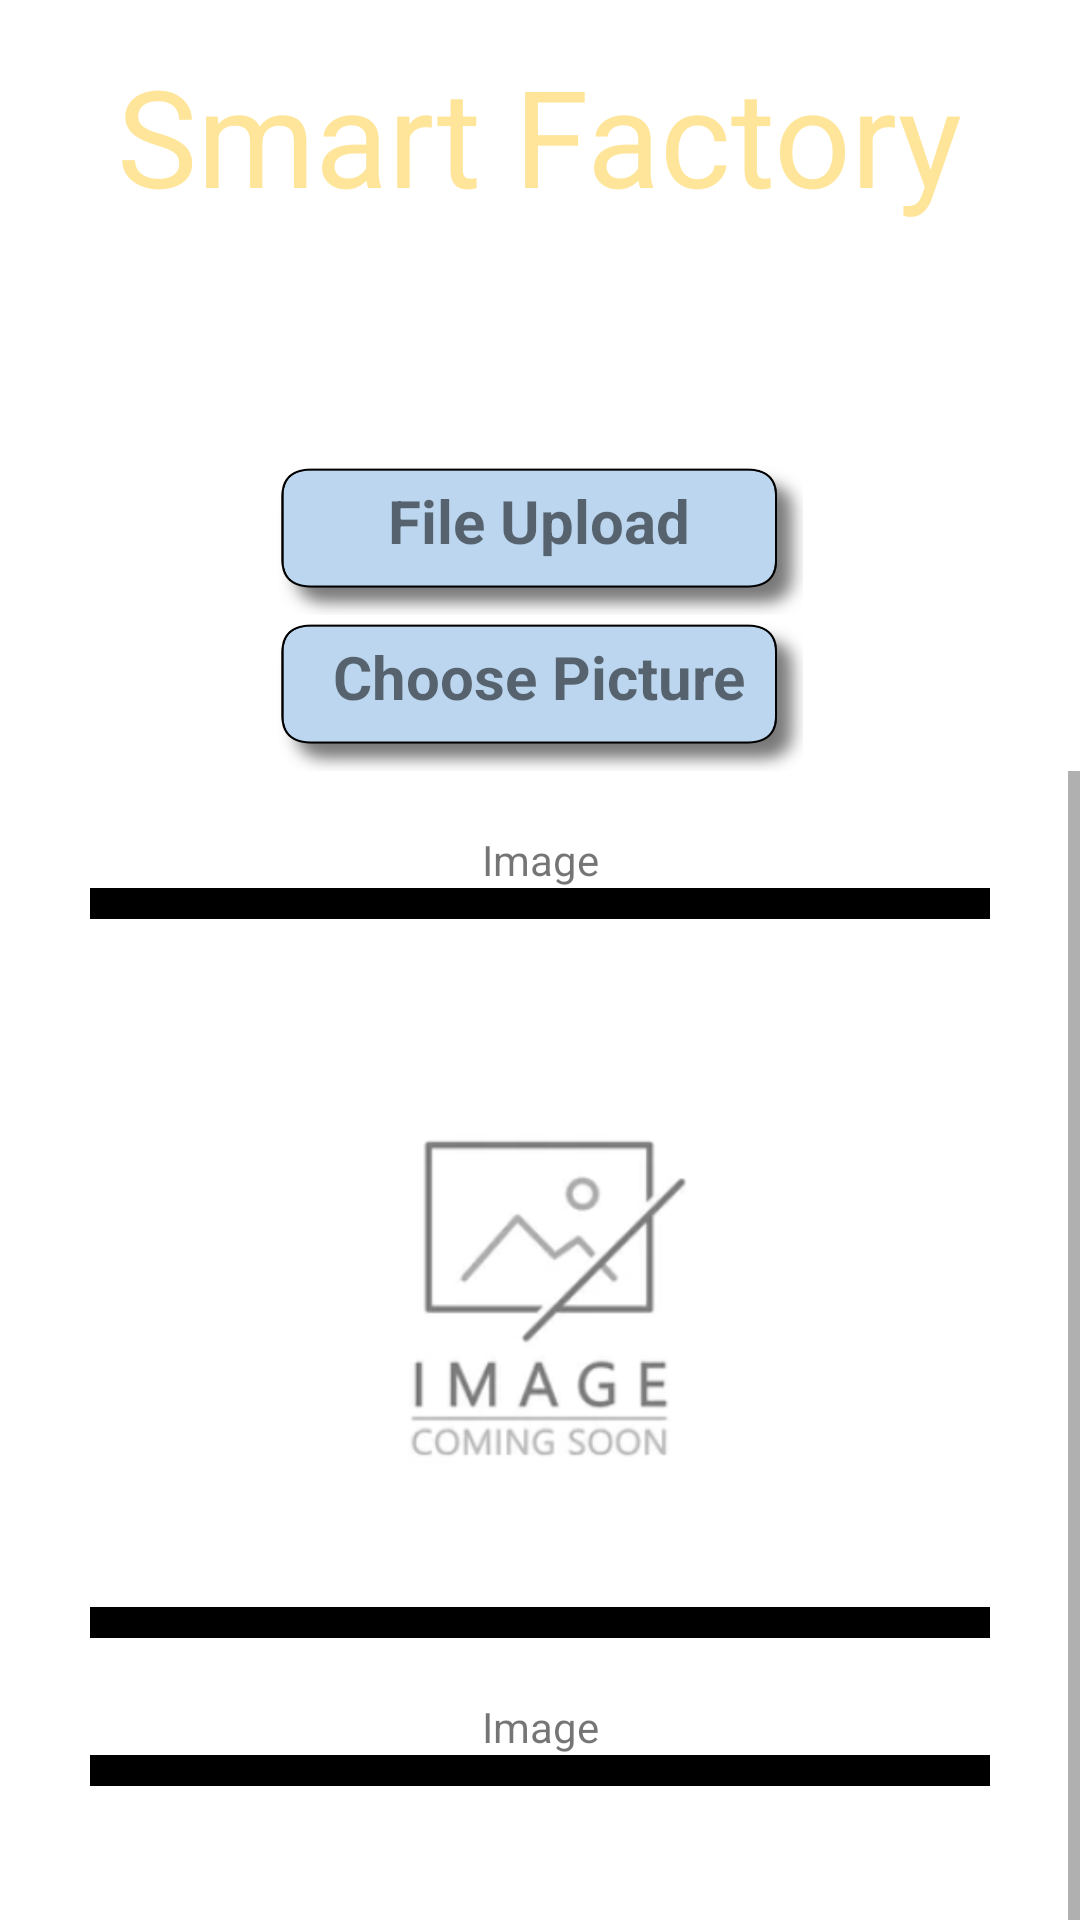

Write the Android layout XML for this screen, with the resource values it uses.
<!-- AndroidManifest.xml: application theme Theme.CarScratchDetector -->
<!-- res/layout/activity_flask_communication.xml -->
<androidx.constraintlayout.widget.ConstraintLayout xmlns:android="http://schemas.android.com/apk/res/android"
    xmlns:app="http://schemas.android.com/apk/res-auto"
    xmlns:tools="http://schemas.android.com/tools"
    android:layout_width="match_parent"
    android:layout_height="match_parent"
    android:background="@drawable/background"
    android:orientation="vertical"
    tools:context=".MainActivity">

    <LinearLayout
        android:id="@+id/linearLayout"
        android:layout_width="match_parent"
        android:layout_height="wrap_content"
        android:layout_marginTop="15dp"
        android:orientation="vertical"
        app:layout_constraintEnd_toEndOf="parent"
        app:layout_constraintStart_toStartOf="parent"
        app:layout_constraintTop_toTopOf="parent">

        <TextView
            android:layout_width="wrap_content"
            android:layout_height="wrap_content"
            android:layout_gravity="center"
            android:text="Smart Factory"
            android:textColor="#fee599"
            android:textSize="45dp" />

    </LinearLayout>

    <androidx.constraintlayout.widget.ConstraintLayout
        android:layout_marginTop="80dp"
        android:id="@+id/constraintLayout"
        android:layout_width="match_parent"
        android:layout_height="wrap_content"
        app:layout_constraintTop_toBottomOf="@+id/linearLayout">

        <ImageButton
            android:id="@+id/btnDetect"
            android:layout_width="175dp"
            android:layout_height="50dp"
            android:background="@drawable/button"
            android:onClick="onClick"
            android:text="START"
            app:layout_constraintEnd_toEndOf="parent"
            app:layout_constraintStart_toStartOf="parent"
            app:layout_constraintTop_toTopOf="parent" />

        <TextView
            android:layout_width="wrap_content"
            android:layout_height="wrap_content"
            android:layout_marginTop="5dp"
            android:text="File Upload"
            android:textSize="20dp"
            android:textStyle="bold"
            app:layout_constraintEnd_toEndOf="@+id/btnDetect"
            app:layout_constraintHorizontal_bias="0.492"
            app:layout_constraintStart_toStartOf="@+id/btnDetect"
            app:layout_constraintTop_toTopOf="@+id/btnDetect" />

    </androidx.constraintlayout.widget.ConstraintLayout>

    <androidx.constraintlayout.widget.ConstraintLayout
        android:id="@+id/constraintLayout2"
        android:layout_width="match_parent"
        android:layout_height="wrap_content"
        app:layout_constraintTop_toBottomOf="@+id/constraintLayout">

        <ImageButton
            android:id="@+id/btnChoicePickture"
            android:layout_width="175dp"
            android:layout_height="50dp"
            android:layout_marginTop="2dp"
            android:background="@drawable/button"
            android:onClick="onClick"
            android:text="START"
            app:layout_constraintEnd_toEndOf="parent"
            app:layout_constraintStart_toStartOf="parent"
            app:layout_constraintTop_toTopOf="parent" />

        <TextView
            android:layout_width="wrap_content"
            android:layout_height="wrap_content"
            android:layout_marginTop="5dp"
            android:text="Choose Picture"
            android:textSize="20dp"
            android:textStyle="bold"
            app:layout_constraintEnd_toEndOf="@+id/btnChoicePickture"
            app:layout_constraintHorizontal_bias="0.492"
            app:layout_constraintStart_toStartOf="@+id/btnChoicePickture"
            app:layout_constraintTop_toTopOf="@+id/btnChoicePickture" />

    </androidx.constraintlayout.widget.ConstraintLayout>

    <LinearLayout
        android:layout_width="match_parent"
        android:layout_height="wrap_content"
        app:layout_constraintEnd_toEndOf="parent"
        app:layout_constraintStart_toStartOf="parent"
        app:layout_constraintTop_toBottomOf="@+id/constraintLayout2">


        <ScrollView
            android:layout_width="match_parent"
            android:layout_height="475dp">
>
            <LinearLayout
                android:layout_width="match_parent"
                android:layout_height="wrap_content"
                android:layout_marginBottom="200dp"
                android:orientation="vertical">

                <LinearLayout
                    android:layout_width="match_parent"
                    android:layout_height="wrap_content"
                    android:gravity="center"
                    android:orientation="vertical">

                    <TextView
                        android:layout_width="match_parent"
                        android:layout_height="wrap_content"
                        android:layout_marginTop="20dp"
                        android:gravity="center"
                        android:text="Image" />

                    <ImageView
                        android:id="@+id/imgOrg"
                        android:layout_width="300dp"
                        android:layout_height="250dp"
                        android:src="@drawable/no_image"
                        android:backgroundTintMode="screen"
                        android:background="@color/black" />

                </LinearLayout>

                <LinearLayout
                    android:layout_width="match_parent"
                    android:layout_height="wrap_content"
                    android:gravity="center"
                    android:orientation="vertical">

                    <TextView
                        android:layout_width="match_parent"
                        android:layout_height="wrap_content"
                        android:layout_marginTop="20dp"
                        android:gravity="center"
                        android:text="Image" />

                    <ImageView
                        android:id="@+id/imgConv"
                        android:layout_width="300dp"
                        android:layout_height="250dp"
                        android:src="@drawable/no_image"
                        android:backgroundTintMode="screen"
                        android:background="@color/black" />
                </LinearLayout>
            </LinearLayout>
        </ScrollView>
    </LinearLayout>
</androidx.constraintlayout.widget.ConstraintLayout>
<!-- resources referenced by this layout -->
<resources>
  <!-- drawable button: png bitmap (drawable, 17893 bytes) -->
  <!-- drawable no_image: png bitmap (drawable, 18464 bytes) -->
  <style name="Theme.CarScratchDetector" parent="Theme.MaterialComponents.DayNight.DarkActionBar">
          
          <item name="colorPrimary">@color/purple_500</item>
          <item name="colorPrimaryVariant">@color/purple_700</item>
          <item name="colorOnPrimary">@color/white</item>
          
          <item name="colorSecondary">@color/teal_200</item>
          <item name="colorSecondaryVariant">@color/teal_700</item>
          <item name="colorOnSecondary">@color/black</item>
          
          <item name="android:statusBarColor">?attr/colorPrimaryVariant</item>
          
      </style>
  <!-- not gathered from this repository: default colours our renderer supplied (Android Studio template values) -->
  <color name="purple_500">#FF6200EE</color>
  <color name="purple_700">#FF3700B3</color>
  <color name="teal_200">#FF03DAC5</color>
  <color name="teal_700">#FF018786</color>
  <color name="black">#FF000000</color>
  <color name="white">#FFFFFFFF</color>
</resources>
